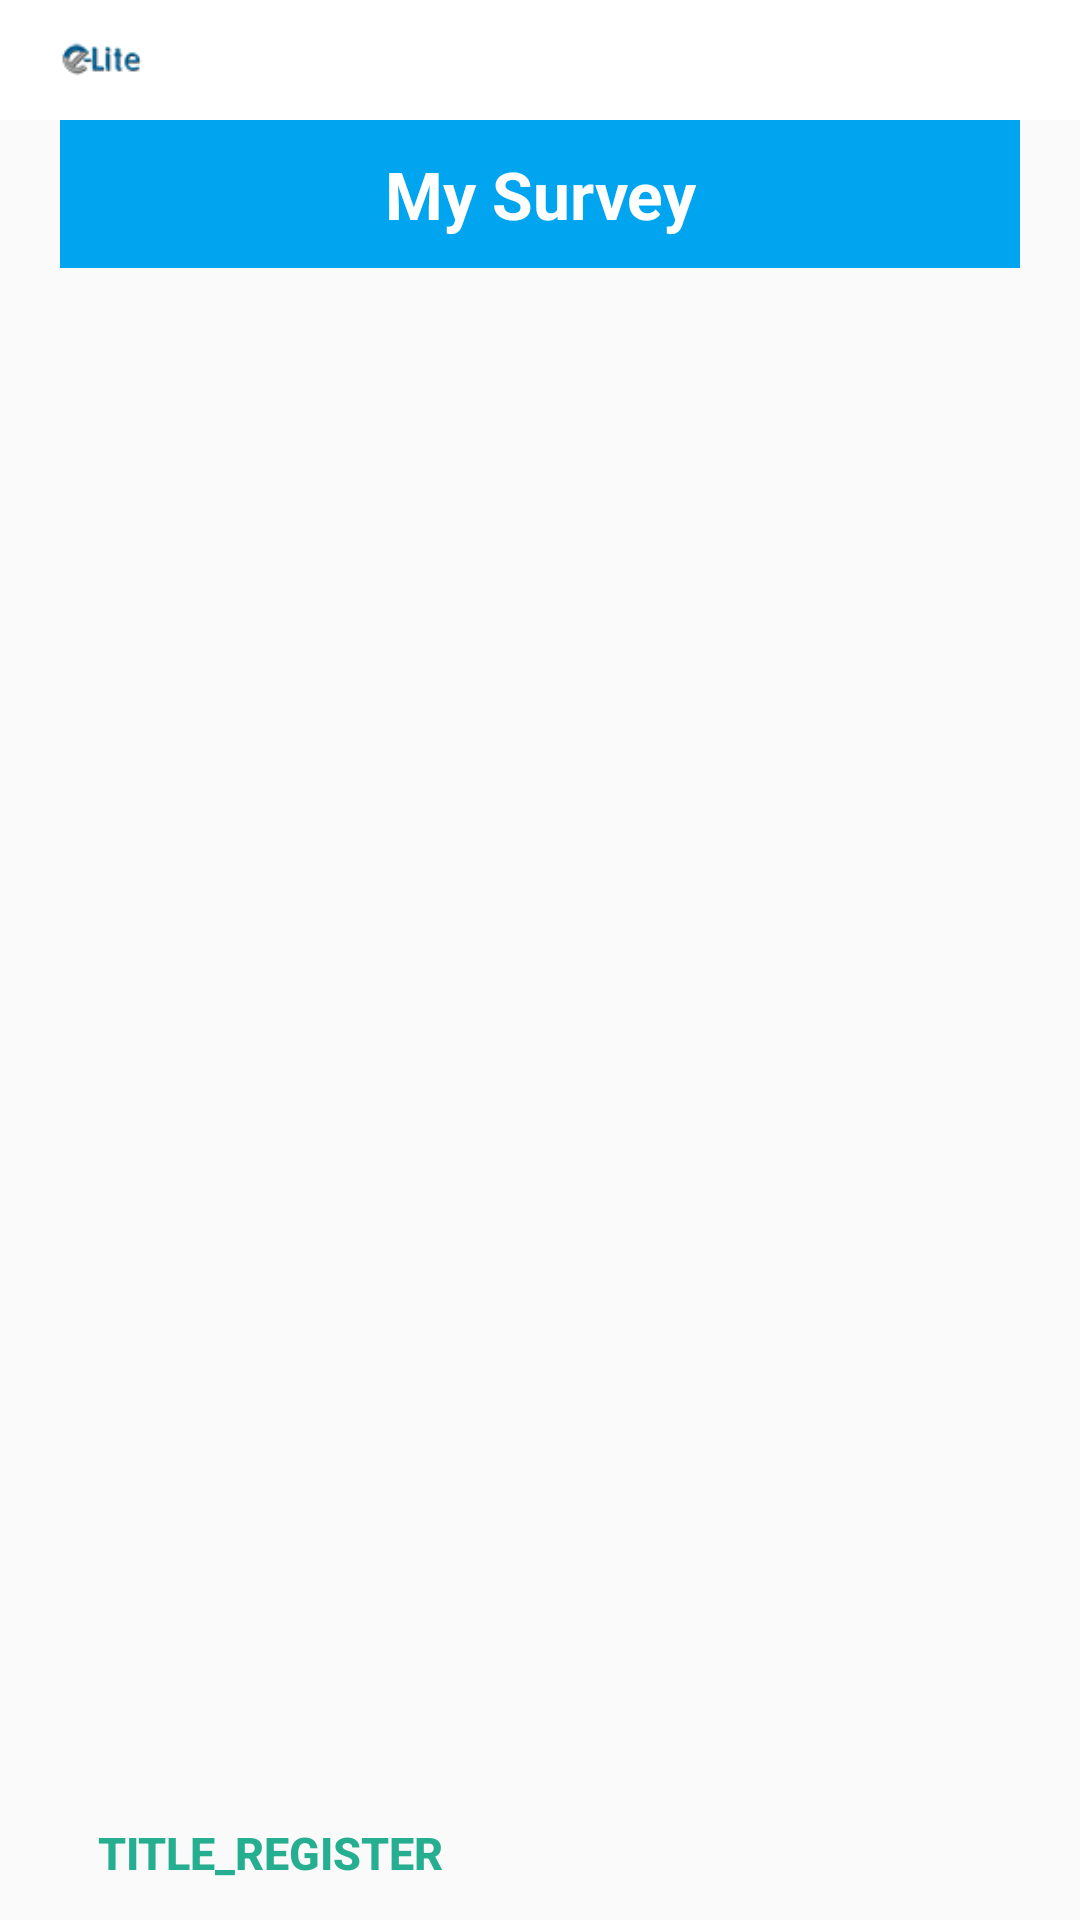

Produce the Android XML layout that renders to this screen, including the resource entries it uses.
<!-- AndroidManifest.xml: application theme AppTheme -->
<!-- res/layout/activity_dynamic_table.xml -->
<?xml version="1.0" encoding="utf-8"?>
<RelativeLayout xmlns:android="http://schemas.android.com/apk/res/android"
    xmlns:tools="http://schemas.android.com/tools"
    android:layout_width="match_parent"
    android:layout_height="match_parent"

    >

    <include
        android:id="@+id/header"
        layout="@layout/header" />

    <RelativeLayout
        android:id="@+id/page_title"
        android:layout_width="fill_parent"
        android:layout_height="wrap_content"
        android:layout_below="@+id/header"
        android:paddingLeft="20dp"
        android:paddingRight="20dp"
        >

        <TextView
            android:id="@+id/tv_ass_page2Title"
            style="@style/page_title_blue_style"
            android:text="@string/my_survey" />

    </RelativeLayout>


    

    
    
   


    <ListView
        android:paddingLeft="20dp"
        android:paddingRight="20dp"
        android:id="@+id/lvDynamicTableIndex"
        android:layout_width="wrap_content"
        android:layout_height="wrap_content"
        android:layout_above="@+id/hScrollView"
        android:layout_below="@+id/page_title" />

    <HorizontalScrollView
        android:paddingLeft="20dp"
        android:paddingRight="20dp"
        android:id="@+id/hScrollView"
        android:layout_width="fill_parent"
        android:layout_height="wrap_content"
        android:layout_above="@+id/footer"
       >

        <LinearLayout
            android:id="@+id/btnLay"
            android:layout_width="wrap_content"
            android:layout_height="wrap_content"
            android:orientation="horizontal"></LinearLayout>
    </HorizontalScrollView>

    <include
        android:id="@id/footer"
        layout="@layout/footer" />


</RelativeLayout>
<!-- res/layout/header.xml (included above) -->
<?xml version="1.0" encoding="utf-8"?>
<RelativeLayout
    xmlns:android="http://schemas.android.com/apk/res/android"
    android:id="@+id/header"
    android:layout_width="match_parent"
    android:layout_height="@dimen/page_header_height"
    android:layout_alignParentTop="true"
    android:paddingTop="5dip"
    android:paddingBottom="5dip"
    android:background="@color/white">

    <ImageView android:id="@+id/logo"
        android:src="@drawable/logo_48"
        android:layout_width="wrap_content"
        android:layout_height="wrap_content"
        android:layout_marginLeft="10dip"/>

</RelativeLayout>
<!-- res/layout/footer.xml (included above) -->
<?xml version="1.0" encoding="utf-8"?>
<RelativeLayout xmlns:android="http://schemas.android.com/apk/res/android"
    android:id="@+id/footer"
    android:layout_width="match_parent"
    android:layout_height="wrap_content"
    android:layout_alignParentBottom="true"
    android:gravity="center">

    <LinearLayout
        android:layout_width="fill_parent"
        android:layout_height="wrap_content"
        android:gravity="bottom">

        <Button
            android:id="@+id/btnRegisterFooter"
            android:layout_width="0dp"
            android:layout_height="match_parent"
            android:layout_weight="1"
            android:background="@drawable/button_style"
            android:text="title_register"
            android:textColor="@color/green"
            android:textSize="15sp"
            android:textStyle="bold" />


        <Button
            android:id="@+id/btnHomeFooter"
            style="@style/Home_icon_button"
     />

        

        

    </LinearLayout>


</RelativeLayout>
<!-- resources referenced by this layout -->
<resources>
  <color name="colorBorder">#68696b</color>
  <color name="green">#26ae90</color>
  <color name="white">#FFFFFF</color>
  <dimen name="page_header_height">40dp</dimen>
  <!-- drawable logo_48: png bitmap (drawable, 5002 bytes) -->
  <string name="my_survey">My Survey</string>
  <style name="Home_icon_button">
          <item name="android:layout_width">@dimen/icon_button_width</item>
          <item name="android:layout_height">@dimen/icon_button_height</item>
          <item name="android:layout_gravity">center</item>
          <item name="android:layout_weight">1</item>
          <item name="android:background">@drawable/button_style</item>
          <item name="android:drawableTop">@drawable/home_b</item>
          <item name="android:gravity">center</item>
          <item name="android:paddingTop">11dp</item>
      </style>
  <style name="edit_text" parent="Base.Widget.AppCompat.EditText">
          <item name="android:layout_width">fill_parent</item>
          <item name="android:layout_height">wrap_content</item>
          <item name="android:singleLine">true</item>
          <item name="android:padding">10dp</item>
          <item name="android:background">@color/white</item>
          <item name="android:cursorVisible">true</item>
          <item name="android:textColor">@color/black</item>
          <item name="android:textColorHint">@color/gray</item>
          <item name="android:layout_marginBottom">5dp</item>
          <item name="android:textSize">14dp</item>
      </style>
  <style name="page_title_blue_style" parent="page_title_style">
          <item name="android:textColor">@color/white</item>
          <item name="android:background">@drawable/square_border_mini_blue</item>
          <item name="android:textStyle">bold</item>
      </style>
  <style name="AppTheme" parent="Theme.AppCompat.Light.NoActionBar">
          
          <item name="colorPrimary">@color/colorPrimary</item>
          <item name="colorPrimaryDark">@color/colorPrimaryDark</item>
          <item name="colorAccent">@color/colorAccent</item>
      </style>
  <dimen name="icon_button_width">0dp</dimen>
  <dimen name="icon_button_height">45dp</dimen>
  <color name="black">#3b4148</color>
  <color name="gray">#939393</color>
  <style name="page_title_style" parent="@android:style/Widget.TextView">
  
          <item name="android:layout_width">fill_parent</item>
          <item name="android:layout_height">wrap_content</item>
          <item name="android:padding">10dp</item>
          <item name="android:textColor">@color/green</item>
          <item name="android:background">@drawable/button_style_inner</item>
          <item name="android:gravity">center</item>
          <item name="android:textSize">@dimen/abc_text_size_large_material</item>
  
      </style>
  <!-- drawable square_border_mini_blue (drawable) -->
  <?xml version="1.0" encoding="utf-8"?>
  <shape xmlns:android="http://schemas.android.com/apk/res/android"
      android:shape="rectangle">
      <solid android:color="@color/blue_mini_light" />
      <corners
          android:bottomLeftRadius="@dimen/no_space"
          android:bottomRightRadius="@dimen/no_space"
          android:topLeftRadius="@dimen/no_space"
          android:topRightRadius="@dimen/no_space" />
  
  </shape>
  <color name="colorPrimary">#616460</color>
  <color name="colorPrimaryDark">#009688</color>
  <color name="colorAccent">#FF4081</color>
  <color name="blue_mini_light">#01A4EF</color>
  <dimen name="no_space">0dp</dimen>
</resources>
